Run: headless pygame with SDL's dummy video driver; simulated clock (each Clock.tick advances the game by its frame time, no real sleeping); random seed 0; keys injected as events and as key.get_pressed() state; no mouse input; restart key C tapped at the start of phases 3 and 4.
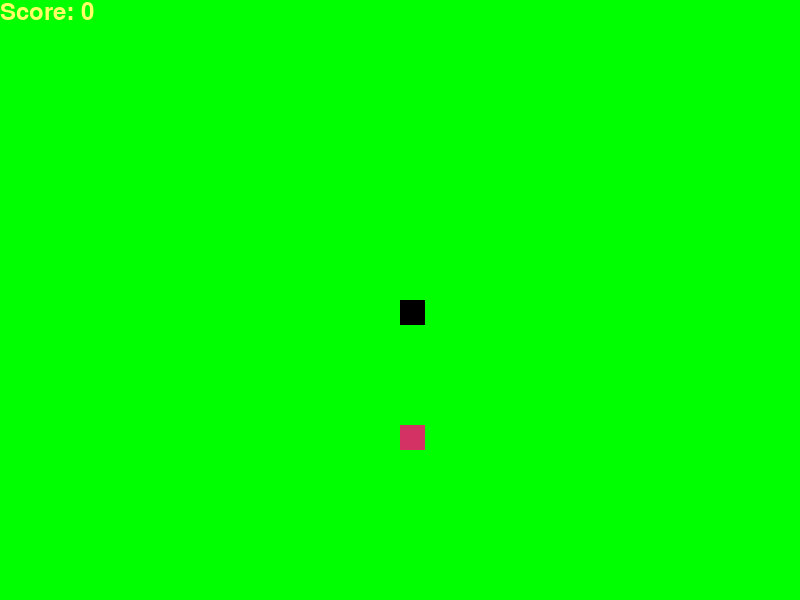
Frame 1 of 4 · flips 1–60 · no input
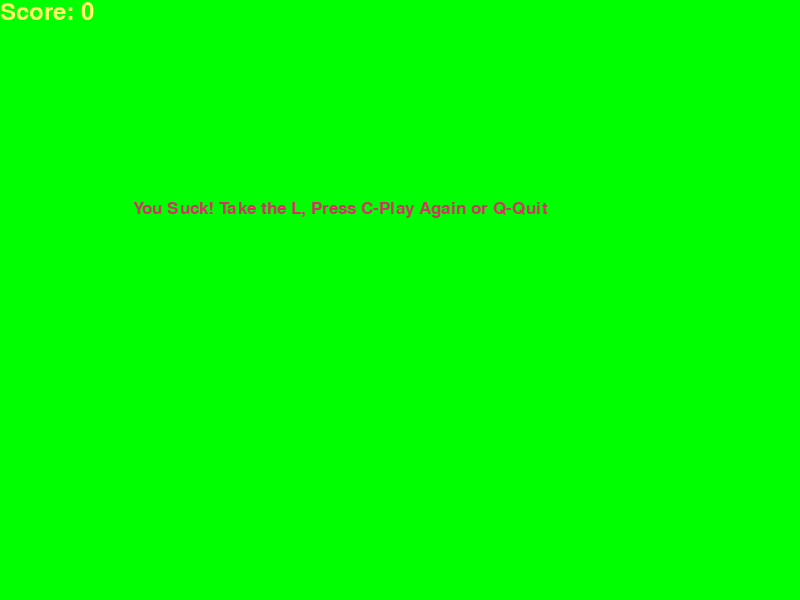
Frame 2 of 4 · flips 61–180 · tapped SPACE, RETURN · held RIGHT (→), D
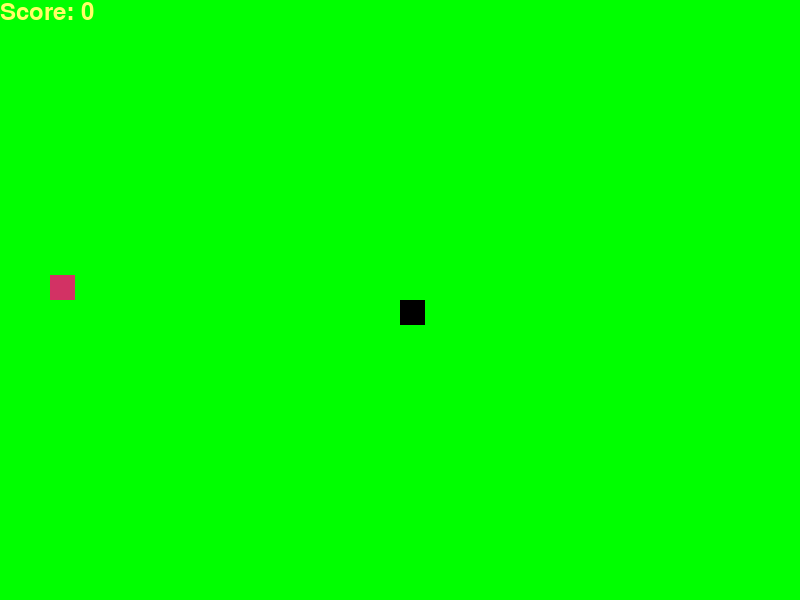
Frame 3 of 4 · flips 181–300 · tapped C · held DOWN (↓), S
Frame 4 of 4 · flips 301–420 · tapped C · held LEFT (←), A, UP (↑), W · screen same as frame 2, image omitted

The pygame program that drew these frames:

import pygame
import time
import random

pygame.init()

white = (255, 255, 255)
yellow = (255, 255, 102)
black = (0, 0, 0)
red = (210, 50, 100)
blue = (0, 255, 0)

dis_width = 800
dis_height = 600

dis = pygame.display.set_mode((dis_width, dis_height))
pygame.display.set_caption('Paul\'s Snake Game')

clock = pygame.time.Clock()

snake_block = 25
snake_speed = 15

font_style = pygame.font.SysFont("comicsansms", 25)
score_font = pygame.font.SysFont("comicsansms", 35)


def Your_score(score):
    value = score_font.render("Score: " + str(score), True, yellow)
    dis.blit(value, [0, 0])
def our_snake(snake_block, snake_list):
    for x in snake_list:
        pygame.draw.rect(dis, black, [round(x[0] / snake_block) * snake_block, round(x[1] / snake_block) * snake_block, snake_block, snake_block])


def message(msg, color):
    mesg = font_style.render(msg, True, color)
    dis.blit(mesg, [dis_width / 6, dis_height / 3])
def gameLoop():
    game_over = False
    game_close = False
    x1 = dis_width / 2
    y1 = dis_height / 2
    x1_change = 0
    y1_change = 0
    snake_List = []
    Length_of_snake = 1
    foodx = round(random.randrange(0, dis_width - snake_block) / snake_block) * snake_block
    foody = round(random.randrange(0, dis_height - snake_block) / snake_block) * snake_block
    Left = False
    Right = False
    Up = False
    Down = False

    while not game_over:

        while game_close == True:
            dis.fill(blue)
            message("You Suck! Take the L, Press C-Play Again or Q-Quit", red)
            Your_score(Length_of_snake - 1)
            pygame.display.update()
            for event in pygame.event.get():
                if event.type == pygame.KEYDOWN:
                    if event.key == pygame.K_q:
                        game_over = True
                        game_close = False
                    if event.key == pygame.K_c:
                        gameLoop()
        for event in pygame.event.get():
            if event.type == pygame.QUIT:
                game_over = True
            if event.type == pygame.KEYDOWN:
                if event.key == pygame.K_LEFT:
                    x1_change = -snake_block
                    y1_change = 0
                    if Right:
                        x1_change = snake_block
                        y1_change = 0
                    Left = True
                    Up = False
                    Down = False
                    Right = False
                elif event.key == pygame.K_RIGHT:
                    x1_change = snake_block
                    y1_change = 0
                    if Left:
                        x1_change = -snake_block
                        y1_change = 0
                    Left = False
                    Up = False
                    Down = False
                    Right = True
                    
                elif event.key == pygame.K_UP:
                    y1_change = -snake_block
                    x1_change = 0
                    if Down:
                        x1_change = 0
                        y1_change = snake_block
                    Left = False
                    Up = True
                    Down = False
                    Right = False
                elif event.key == pygame.K_DOWN:
                    y1_change = snake_block
                    x1_change = 0
                    if Up:
                        x1_change = 0
                        y1_change = -snake_block
                    Left = False
                    Up = False
                    Down = True
                    Right = False
        if x1 >= dis_width or x1 < 0 or y1 >= dis_height or y1 < 0:
            game_close = True
        x1 += x1_change
        y1 += y1_change
        dis.fill(blue)
        pygame.draw.rect(dis, red, [foodx, foody, snake_block, snake_block])
        snake_Head = []
        snake_Head.append(x1)
        snake_Head.append(y1)
        snake_List.append(snake_Head)
        if len(snake_List) > Length_of_snake:
            del snake_List[0]
        for x in snake_List[:-1]:
            if x == snake_Head:
                game_close = True
        our_snake(snake_block, snake_List)
        Your_score(Length_of_snake - 1)
        pygame.display.update()
        if round(abs(x1 - foodx)) < snake_block and round(abs(y1 - foody)) < snake_block:
            foodx = round(random.randrange(0, dis_width - snake_block) / snake_block) * snake_block
            foody = round(random.randrange(0, dis_height - snake_block) / snake_block) * snake_block

            Length_of_snake += 1
        clock.tick(snake_speed)
    pygame.quit()
    quit()
gameLoop()
